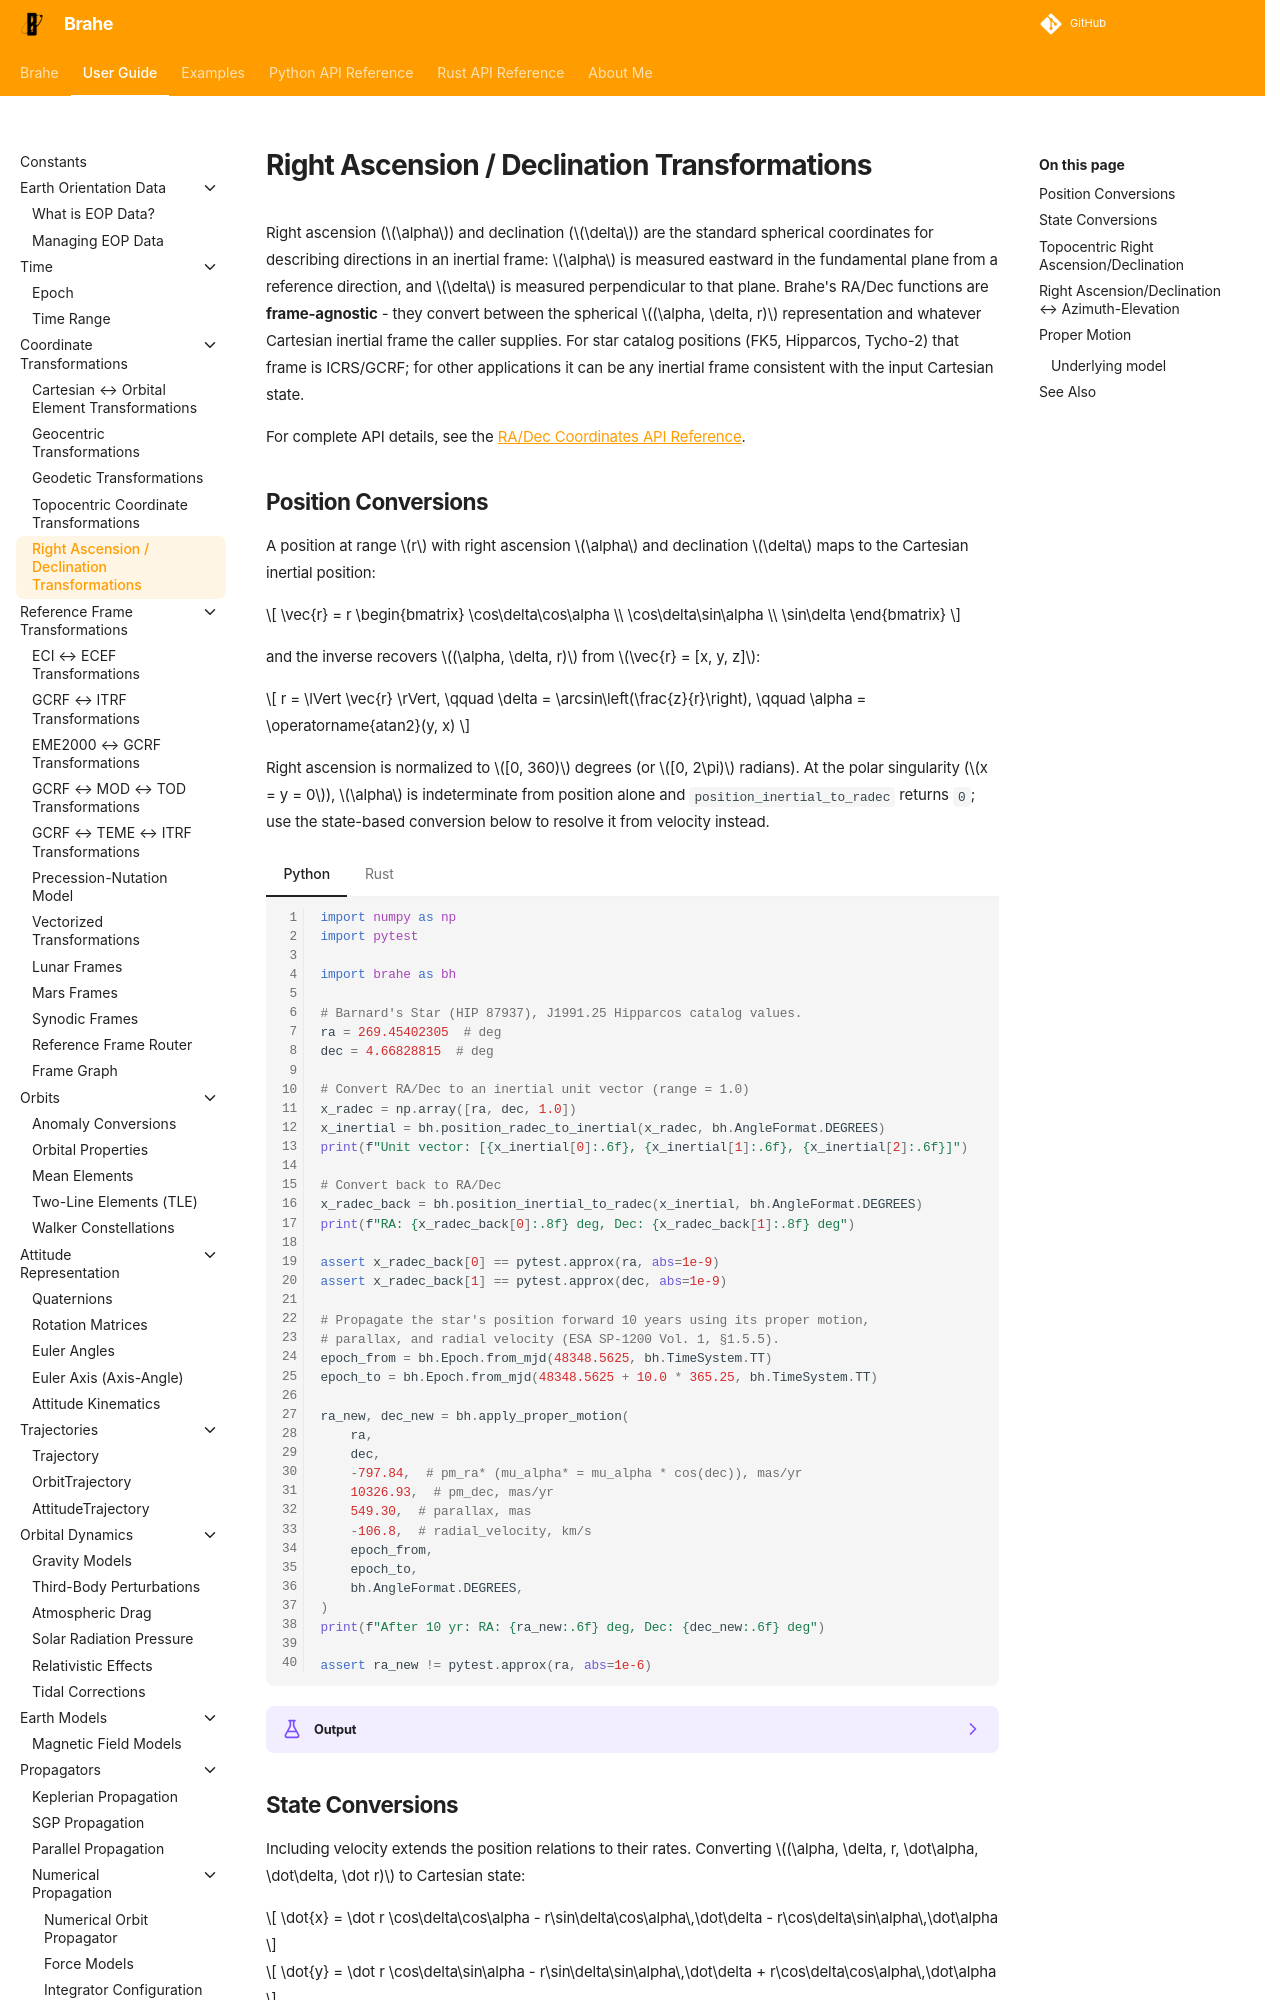

repository: duncaneddy/brahe · page: latest/learn/coordinates/radec_transformations.html · generator: mkdocs

# Right Ascension / Declination Transformations

Right ascension ($\alpha$) and declination ($\delta$) are the standard spherical coordinates for describing directions in an inertial frame: $\alpha$ is measured eastward in the fundamental plane from a reference direction, and $\delta$ is measured perpendicular to that plane. Brahe's RA/Dec functions are **frame-agnostic** - they convert between the spherical $(\alpha, \delta, r)$ representation and whatever Cartesian inertial frame the caller supplies. For star catalog positions (FK5, Hipparcos, Tycho-2) that frame is ICRS/GCRF; for other applications it can be any inertial frame consistent with the input Cartesian state.

For complete API details, see the [RA/Dec Coordinates API Reference](../../library_api/coordinates/radec.md).

## Position Conversions

A position at range $r$ with right ascension $\alpha$ and declination $\delta$ maps to the Cartesian inertial position:

$$
\vec{r} = r \begin{bmatrix} \cos\delta\cos\alpha \\ \cos\delta\sin\alpha \\ \sin\delta \end{bmatrix}
$$

and the inverse recovers $(\alpha, \delta, r)$ from $\vec{r} = [x, y, z]$:

$$
r = \lVert \vec{r} \rVert, \qquad \delta = \arcsin\left(\frac{z}{r}\right), \qquad \alpha = \operatorname{atan2}(y, x)
$$

Right ascension is normalized to $[0, 360)$ degrees (or $[0, 2\pi)$ radians). At the polar singularity ($x = y = 0$), $\alpha$ is indeterminate from position alone and `position_inertial_to_radec` returns `0`; use the state-based conversion below to resolve it from velocity instead.

=== "Python"

    ``` python
    --8<-- "./examples/coordinates/radec_to_inertial.py:9"
    ```

=== "Rust"

    ``` rust
    --8<-- "./examples/coordinates/radec_to_inertial.rs:4"
    ```

??? example "Output"
    === "Python"
        ```
        --8<-- "./docs/outputs/coordinates/radec_to_inertial.py.txt"
        ```

    === "Rust"
        ```
        --8<-- "./docs/outputs/coordinates/radec_to_inertial.rs.txt"
        ```
